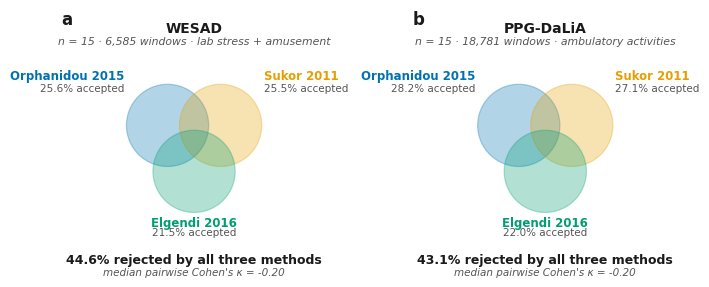

Python code for this plot: (Note: this script raises an exception after producing the figure.)
"""
Figure 1 — conceptual Venn of three published PPG SQI methods
            on two public benchmarks (WESAD, PPG-DaLiA).

Design follows Nature / npj Digital Medicine conventions:
  - white background, hairline strokes
  - colorblind-safe Wong palette
  - text labels in plain text (no pill backgrounds)
  - panel labels (a, b) in top-left
  - headline number is a small annotation, not a graphic
  - story belongs in the caption, not on the figure
"""
import math
from pathlib import Path

import matplotlib.pyplot as plt
from matplotlib.patches import Circle

plt.rcParams.update({
    'font.family': 'sans-serif',
    'font.sans-serif': ['Helvetica', 'Arial', 'DejaVu Sans'],
    'svg.fonttype': 'none',
    'pdf.fonttype': 42,
    'ps.fonttype': 42,
    'axes.linewidth': 0.5,
})

# Wong colorblind-safe palette (Wong 2011, Nature Methods)
ORPH    = '#0072B2'  # blue
SUKOR   = '#E69F00'  # orange
ELGENDI = '#009E73'  # green
TEXT_DARK  = '#1a1a1a'
TEXT_MUTED = '#555555'
HAIRLINE   = '#cccccc'

DATASETS = [
    dict(panel='a', name='WESAD', n_subjects=15, n_windows=6585,
         paradigm='lab stress + amusement',
         orphanidou=25.6, sukor=25.5, elgendi=21.5,
         consensus_reject=44.6, median_kappa=-0.20),
    dict(panel='b', name='PPG-DaLiA', n_subjects=15, n_windows=18781,
         paradigm='ambulatory activities',
         orphanidou=28.2, sukor=27.1, elgendi=22.0,
         consensus_reject=43.1, median_kappa=-0.20),
]

# Figure: 180 mm wide (npj two-column), about 90 mm tall
fig, axes = plt.subplots(1, 2, figsize=(7.08, 3.9), facecolor='white')

R = 1.55   # circle radius (panel coords 0..10)
SEP = 2.0  # center-to-center; overlap ~ 1.1, ~35% of diameter

for ax, ds in zip(axes, DATASETS):
    # Equilateral triangle of circle centers
    cx, cy = 5.0, 5.05
    h = SEP * math.sqrt(3) / 2.0
    c_orph    = (cx - SEP / 2.0, cy + h / 3.0)
    c_sukor   = (cx + SEP / 2.0, cy + h / 3.0)
    c_elgendi = (cx,             cy - 2.0 * h / 3.0)

    for center, color in [(c_orph, ORPH), (c_sukor, SUKOR), (c_elgendi, ELGENDI)]:
        ax.add_patch(Circle(
            center, R,
            fill=True, facecolor=color, alpha=0.30,
            edgecolor=color, linewidth=0.9, zorder=2,
        ))

    # ---- Method labels: plain text, OUTSIDE each circle, no pill bbox ----
    # Orphanidou: upper-left
    ax.text(c_orph[0] - R * 1.05, c_orph[1] + R * 1.05,
            'Orphanidou 2015',
            ha='right', va='bottom',
            fontsize=8.5, color=ORPH, fontweight='bold')
    ax.text(c_orph[0] - R * 1.05, c_orph[1] + R * 1.05 - 0.42,
            f'{ds["orphanidou"]:.1f}% accepted',
            ha='right', va='bottom',
            fontsize=7.5, color=TEXT_MUTED)

    # Sukor: upper-right
    ax.text(c_sukor[0] + R * 1.05, c_sukor[1] + R * 1.05,
            'Sukor 2011',
            ha='left', va='bottom',
            fontsize=8.5, color=SUKOR, fontweight='bold')
    ax.text(c_sukor[0] + R * 1.05, c_sukor[1] + R * 1.05 - 0.42,
            f'{ds["sukor"]:.1f}% accepted',
            ha='left', va='bottom',
            fontsize=7.5, color=TEXT_MUTED)

    # Elgendi: below
    ax.text(c_elgendi[0], c_elgendi[1] - R * 1.10,
            'Elgendi 2016',
            ha='center', va='top',
            fontsize=8.5, color=ELGENDI, fontweight='bold')
    ax.text(c_elgendi[0], c_elgendi[1] - R * 1.10 - 0.40,
            f'{ds["elgendi"]:.1f}% accepted',
            ha='center', va='top',
            fontsize=7.5, color=TEXT_MUTED)

    # ---- Panel label (a / b) — top-left, set apart from dataset header ----
    ax.text(0.0, 9.95, ds['panel'],
            ha='left', va='top',
            fontsize=12, fontweight='bold', color=TEXT_DARK)

    # ---- Dataset header ----
    ax.text(5.0, 9.3, ds['name'],
            ha='center', va='center',
            fontsize=10, fontweight='bold', color=TEXT_DARK)
    ax.text(5.0, 8.8,
            f"n = {ds['n_subjects']} · {ds['n_windows']:,} windows · {ds['paradigm']}",
            ha='center', va='center',
            fontsize=7.8, color=TEXT_MUTED, style='italic')

    # ---- Consensus statistic ----
    ax.text(5.0, 0.55,
            f"{ds['consensus_reject']:.1f}% rejected by all three methods",
            ha='center', va='center',
            fontsize=9.0, fontweight='bold', color=TEXT_DARK)
    ax.text(5.0, 0.10,
            f"median pairwise Cohen's κ = {ds['median_kappa']:+.2f}",
            ha='center', va='center',
            fontsize=7.5, color=TEXT_MUTED, style='italic')

    ax.set_xlim(0, 10)
    ax.set_ylim(0, 10)
    ax.set_aspect('equal')
    ax.axis('off')

plt.tight_layout(pad=0.4)

out_dir = Path(__file__).parent
plt.savefig(out_dir / 'fig1_conceptual.png',
            dpi=600, bbox_inches='tight', facecolor='white')
plt.savefig(out_dir / 'fig1_conceptual.pdf',
            bbox_inches='tight', facecolor='white')
plt.close()

# ---- Layout sanity checks ----
def dist(a, b):
    return math.hypot(a[0] - b[0], a[1] - b[1])

cx, cy = 5.0, 5.05
h = SEP * math.sqrt(3) / 2.0
c_orph    = (cx - SEP / 2.0, cy + h / 3.0)
c_sukor   = (cx + SEP / 2.0, cy + h / 3.0)
c_elgendi = (cx,             cy - 2.0 * h / 3.0)

print(f"Circle radius R       = {R}")
print(f"Center separation SEP = {SEP}")
print(f"Pairwise overlap      = {2*R - SEP:.2f} ({(2*R - SEP)/(2*R)*100:.0f}% of diameter)")
print(f"c_orph    = ({c_orph[0]:.2f}, {c_orph[1]:.2f})")
print(f"c_sukor   = ({c_sukor[0]:.2f}, {c_sukor[1]:.2f})")
print(f"c_elgendi = ({c_elgendi[0]:.2f}, {c_elgendi[1]:.2f})")
print(f"orph - sukor    = {dist(c_orph, c_sukor):.3f}")
print(f"orph - elgendi  = {dist(c_orph, c_elgendi):.3f}")
print(f"sukor - elgendi = {dist(c_sukor, c_elgendi):.3f}")
print(f"Header text at y=9.55, top of upper circles at y={c_orph[1] + R:.2f}  -> gap = {9.55 - (c_orph[1] + R):.2f}")
print(f"Footer text at y=0.55, bottom of lower circle at y={c_elgendi[1] - R:.2f} -> gap = {(c_elgendi[1] - R) - 0.95:.2f}")
print("Saved fig1_conceptual.png (600 dpi) and fig1_conceptual.pdf")
